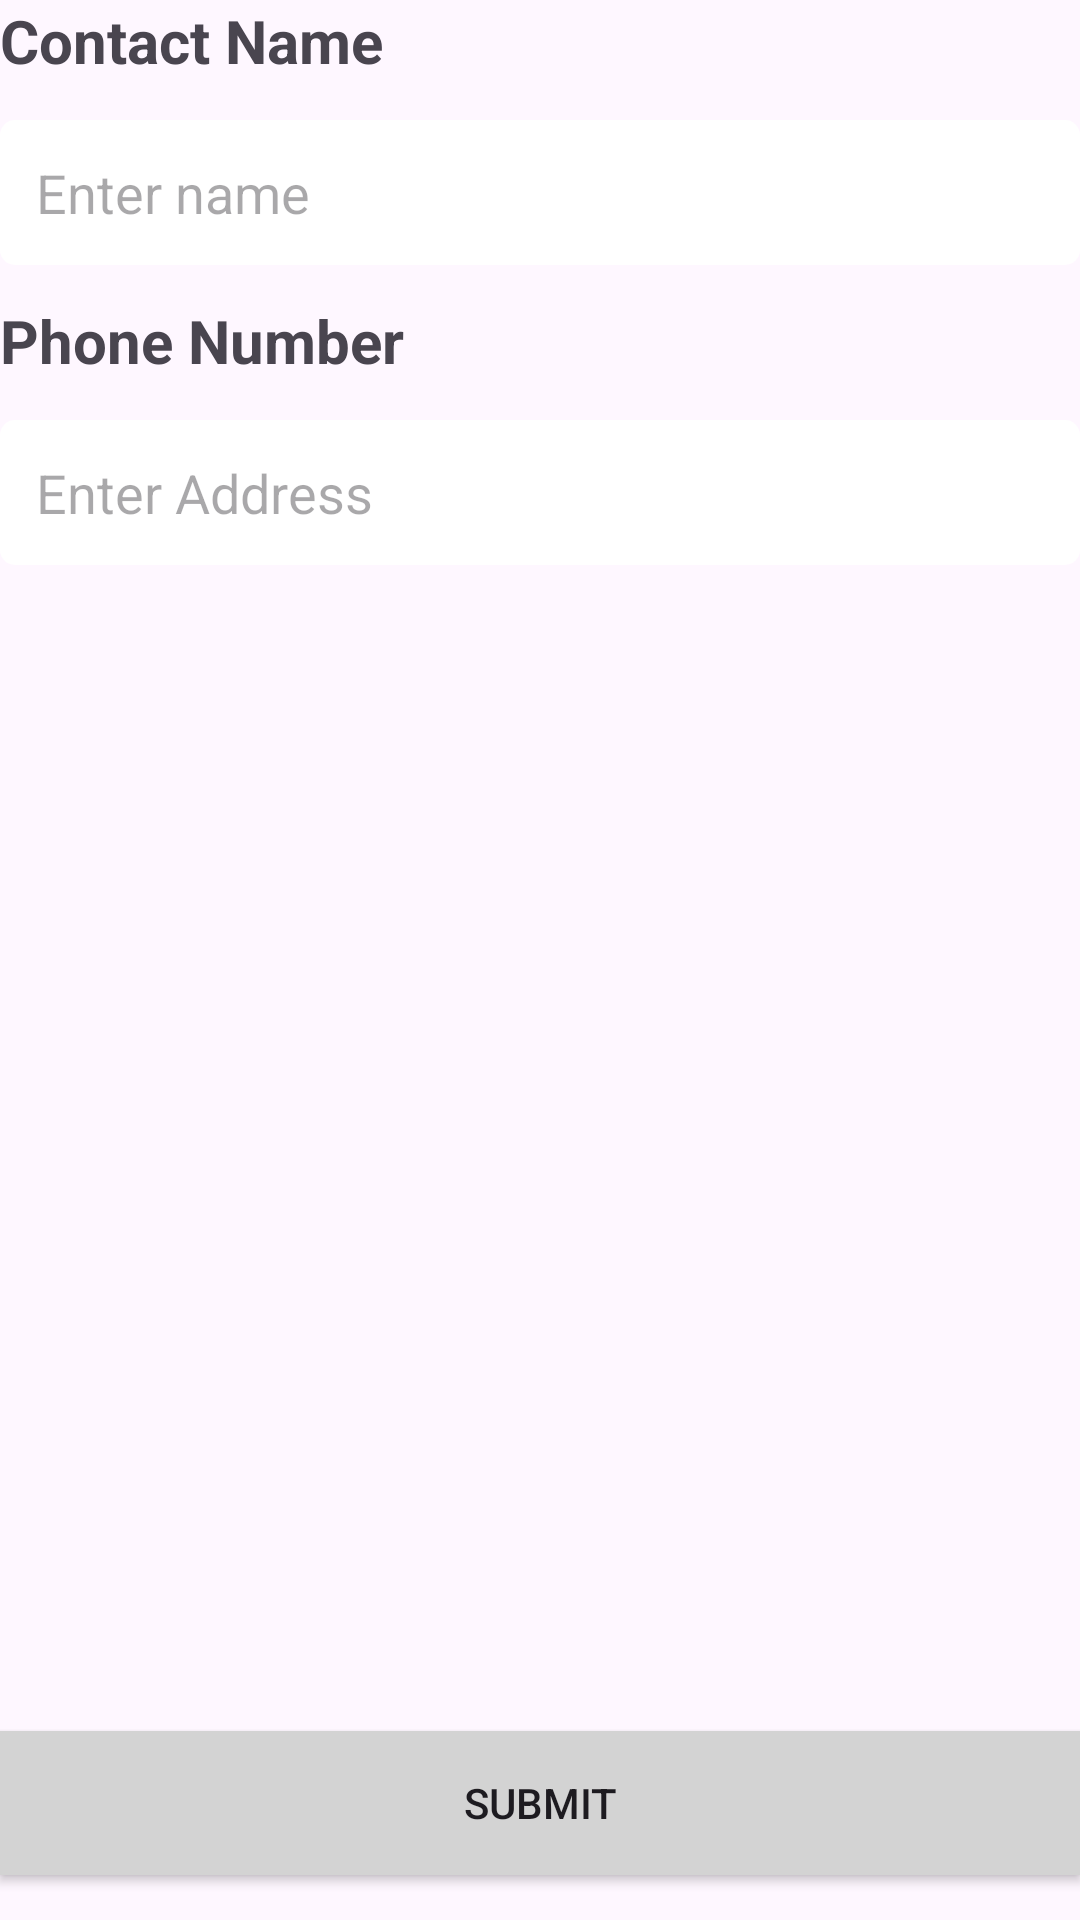

This screen was rendered from an Android layout file. Write that file and the resources it references.
<!-- AndroidManifest.xml: application theme Theme.Contact_app_24 -->
<!-- res/layout/fragment_add_phone.xml -->
<?xml version="1.0" encoding="utf-8"?>
<FrameLayout xmlns:android="http://schemas.android.com/apk/res/android"
    xmlns:tools="http://schemas.android.com/tools"
    android:layout_width="match_parent"
    android:layout_height="match_parent"
    tools:context=".AddMailFragment"
    android:layout_marginStart="40dp"
    android:layout_marginEnd="40dp"
    android:layout_marginTop="40dp"
    >

    
    <TextView
        android:layout_width="match_parent"
        android:layout_height="wrap_content"
        android:text="@string/contact_name"
        android:id="@+id/tv_contact_name_f3"
        android:textSize="20sp"
        android:textStyle="bold"
        />
    <EditText
        android:layout_width="match_parent"
        android:layout_height="wrap_content"
        android:id="@+id/edt_contact_name_f3"
        android:autofillHints=""
        android:hint="@string/enter_name"
        android:inputType="text"
        android:layout_marginTop="40dp"
        android:padding="12dp"
        android:background="@drawable/edt_background_white"
        />


    <TextView
        android:layout_width="match_parent"
        android:layout_height="wrap_content"
        android:text="@string/phone_number"

        android:id="@+id/tv_phone_number_f3"
        android:textSize="20sp"
        android:textStyle="bold"
        android:layout_marginTop="100dp"

        />
    <EditText
        android:layout_width="match_parent"
        android:layout_height="wrap_content"
        android:id="@+id/edt_phone_number_f3"
        android:autofillHints=""

        android:hint="@string/enter_address"
        android:inputType="phone"
        android:layout_marginTop="140dp"
        android:padding="12dp"
        android:background="@drawable/edt_background_white"

        />

    <Button
        android:layout_width="match_parent"
        android:layout_height="wrap_content"
        android:id="@+id/btn_add_phone_submit_f3"
        android:text="@string/submit"
        android:layout_gravity="bottom"
        android:layout_marginBottom="15dp"
        android:background="@drawable/btn_background"
        />

</FrameLayout>
<!-- resources referenced by this layout -->
<resources>
  <!-- drawable btn_background (drawable) -->
  <?xml version="1.0" encoding="utf-8"?>
  <shape xmlns:android="http://schemas.android.com/apk/res/android">
      <solid android:color="#D3D3D3" /> 
      <corners android:radius="0dp" /> 
  </shape>
  <!-- drawable edt_background_white (drawable) -->
  <?xml version="1.0" encoding="utf-8"?>
  <shape xmlns:android="http://schemas.android.com/apk/res/android">
      <solid android:color="@android:color/white" />
      <corners android:radius="5dp" />
   </shape>
  <string name="contact_name">Contact Name</string>
  <string name="enter_address">Enter Address</string>
  <string name="enter_name">Enter name</string>
  <string name="phone_number">Phone Number</string>
  <string name="submit">Submit</string>
  <style name="Theme.Contact_app_24" parent="Base.Theme.Contact_app_24" />
  <style name="Base.Theme.Contact_app_24" parent="Theme.Material3.DayNight.NoActionBar">
          
          
      </style>
</resources>
